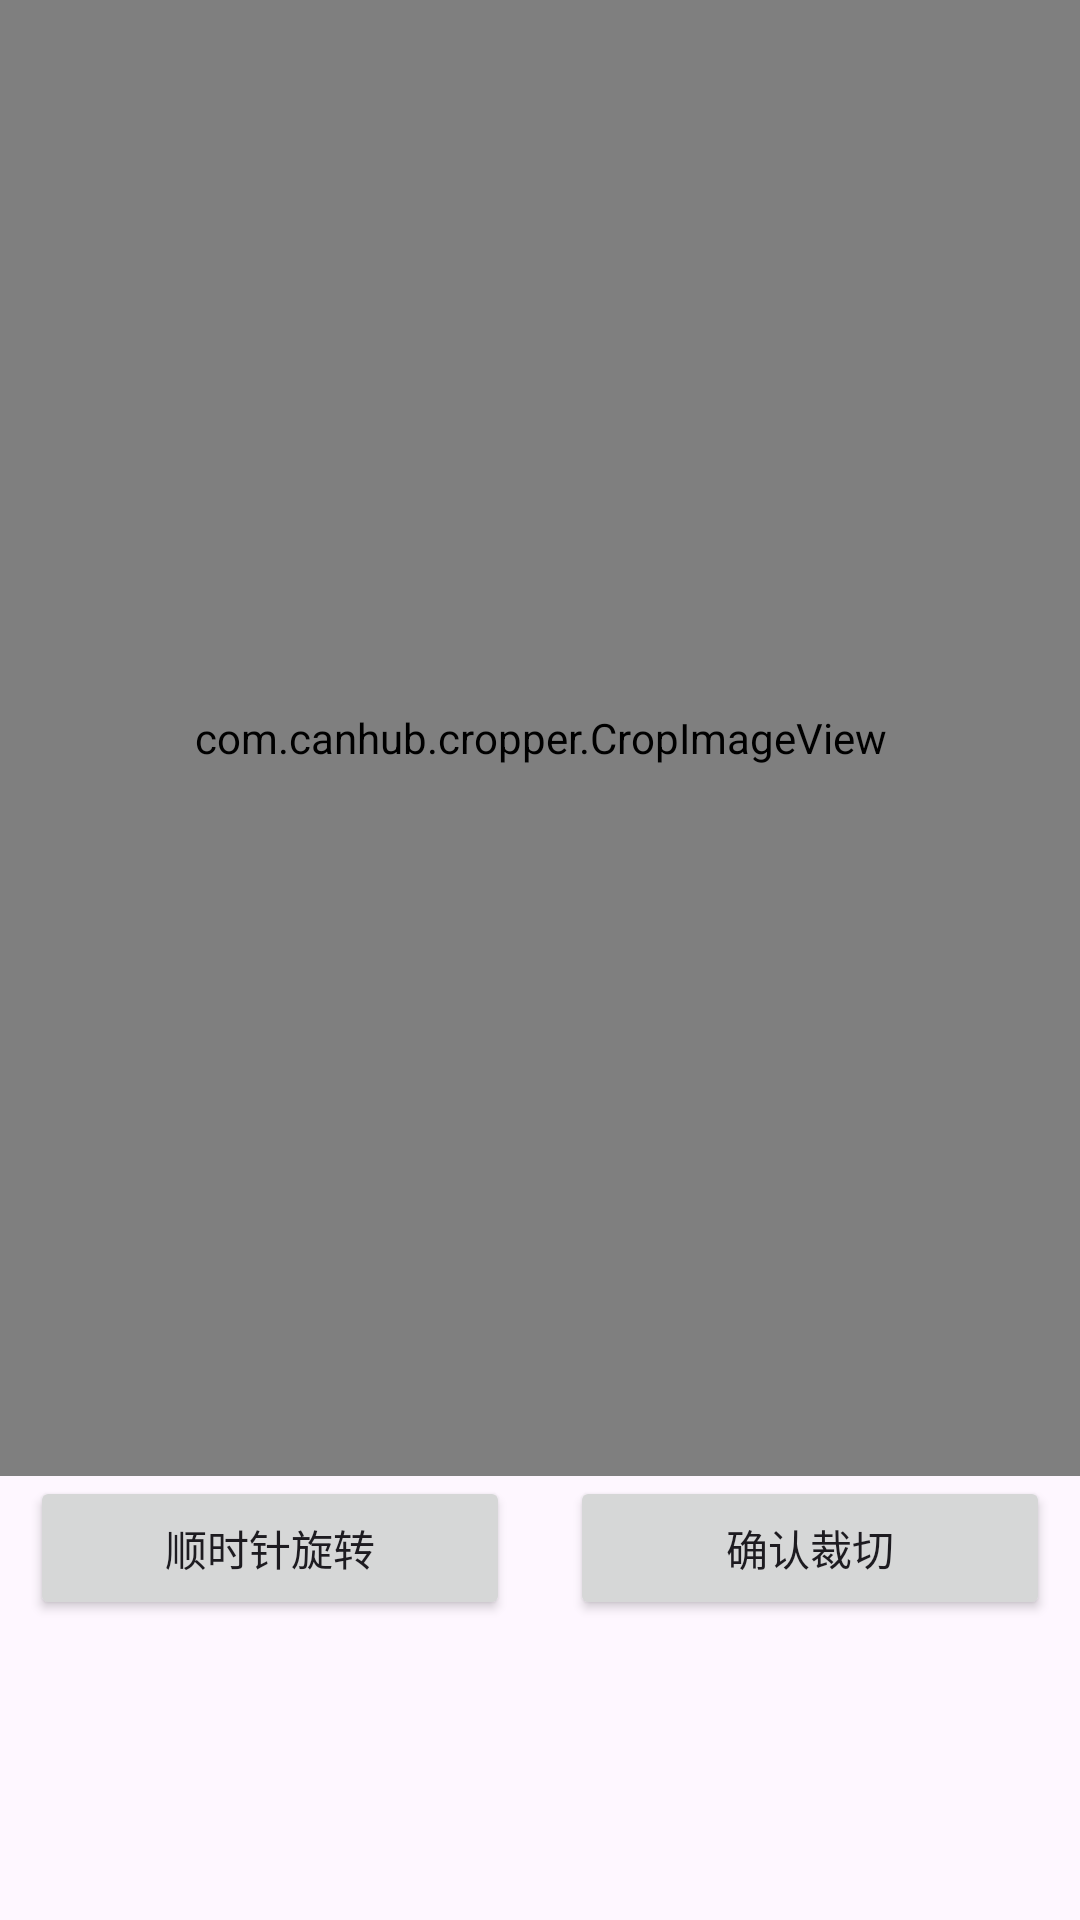

The Android layout XML behind this screen, and the referenced resources:
<!-- AndroidManifest.xml: application theme Theme.EPaperUploader -->
<!-- res/layout/activity_crop_image.xml -->
<?xml version="1.0" encoding="utf-8"?>
<LinearLayout
    xmlns:android="http://schemas.android.com/apk/res/android"
    android:orientation="vertical"
    android:layout_width="match_parent"
    android:layout_height="match_parent">

    
    <com.canhub.cropper.CropImageView
        android:id="@+id/cropImageView"
        android:layout_width="match_parent"
        android:layout_height="0dp"
        android:layout_weight="1"/>

    <LinearLayout
        android:layout_width="match_parent"
        android:layout_height="wrap_content"
        android:layout_gravity="bottom"
        android:layout_marginBottom="100dp"
        android:layout_marginLeft="10dp"
        android:layout_marginRight="10dp"

        android:orientation="horizontal">

        <Button
            android:layout_width="0dp"
            android:layout_height="wrap_content"
            android:layout_marginRight="10dp"
            android:layout_weight="1"
            android:id= "@+id/btnRotation"
            android:drawableRight="@drawable/ic_rotate_right_24"
            android:text="顺时针旋转"/>

        <Button
            android:layout_width="0dp"
            android:layout_height="wrap_content"
            android:layout_marginLeft="10dp"
            android:layout_weight="1"
            android:id= "@+id/btnCrop"
            android:text="确认裁切"/>

    </LinearLayout>
</LinearLayout>
<!-- resources referenced by this layout -->
<resources>
  <style name="Theme.EPaperUploader" parent="Base.Theme.EPaperUploader" />
  <style name="Base.Theme.EPaperUploader" parent="Theme.Material3.DayNight">
          
          
          <item name="android:windowActionBar">true</item>
      </style>
</resources>
